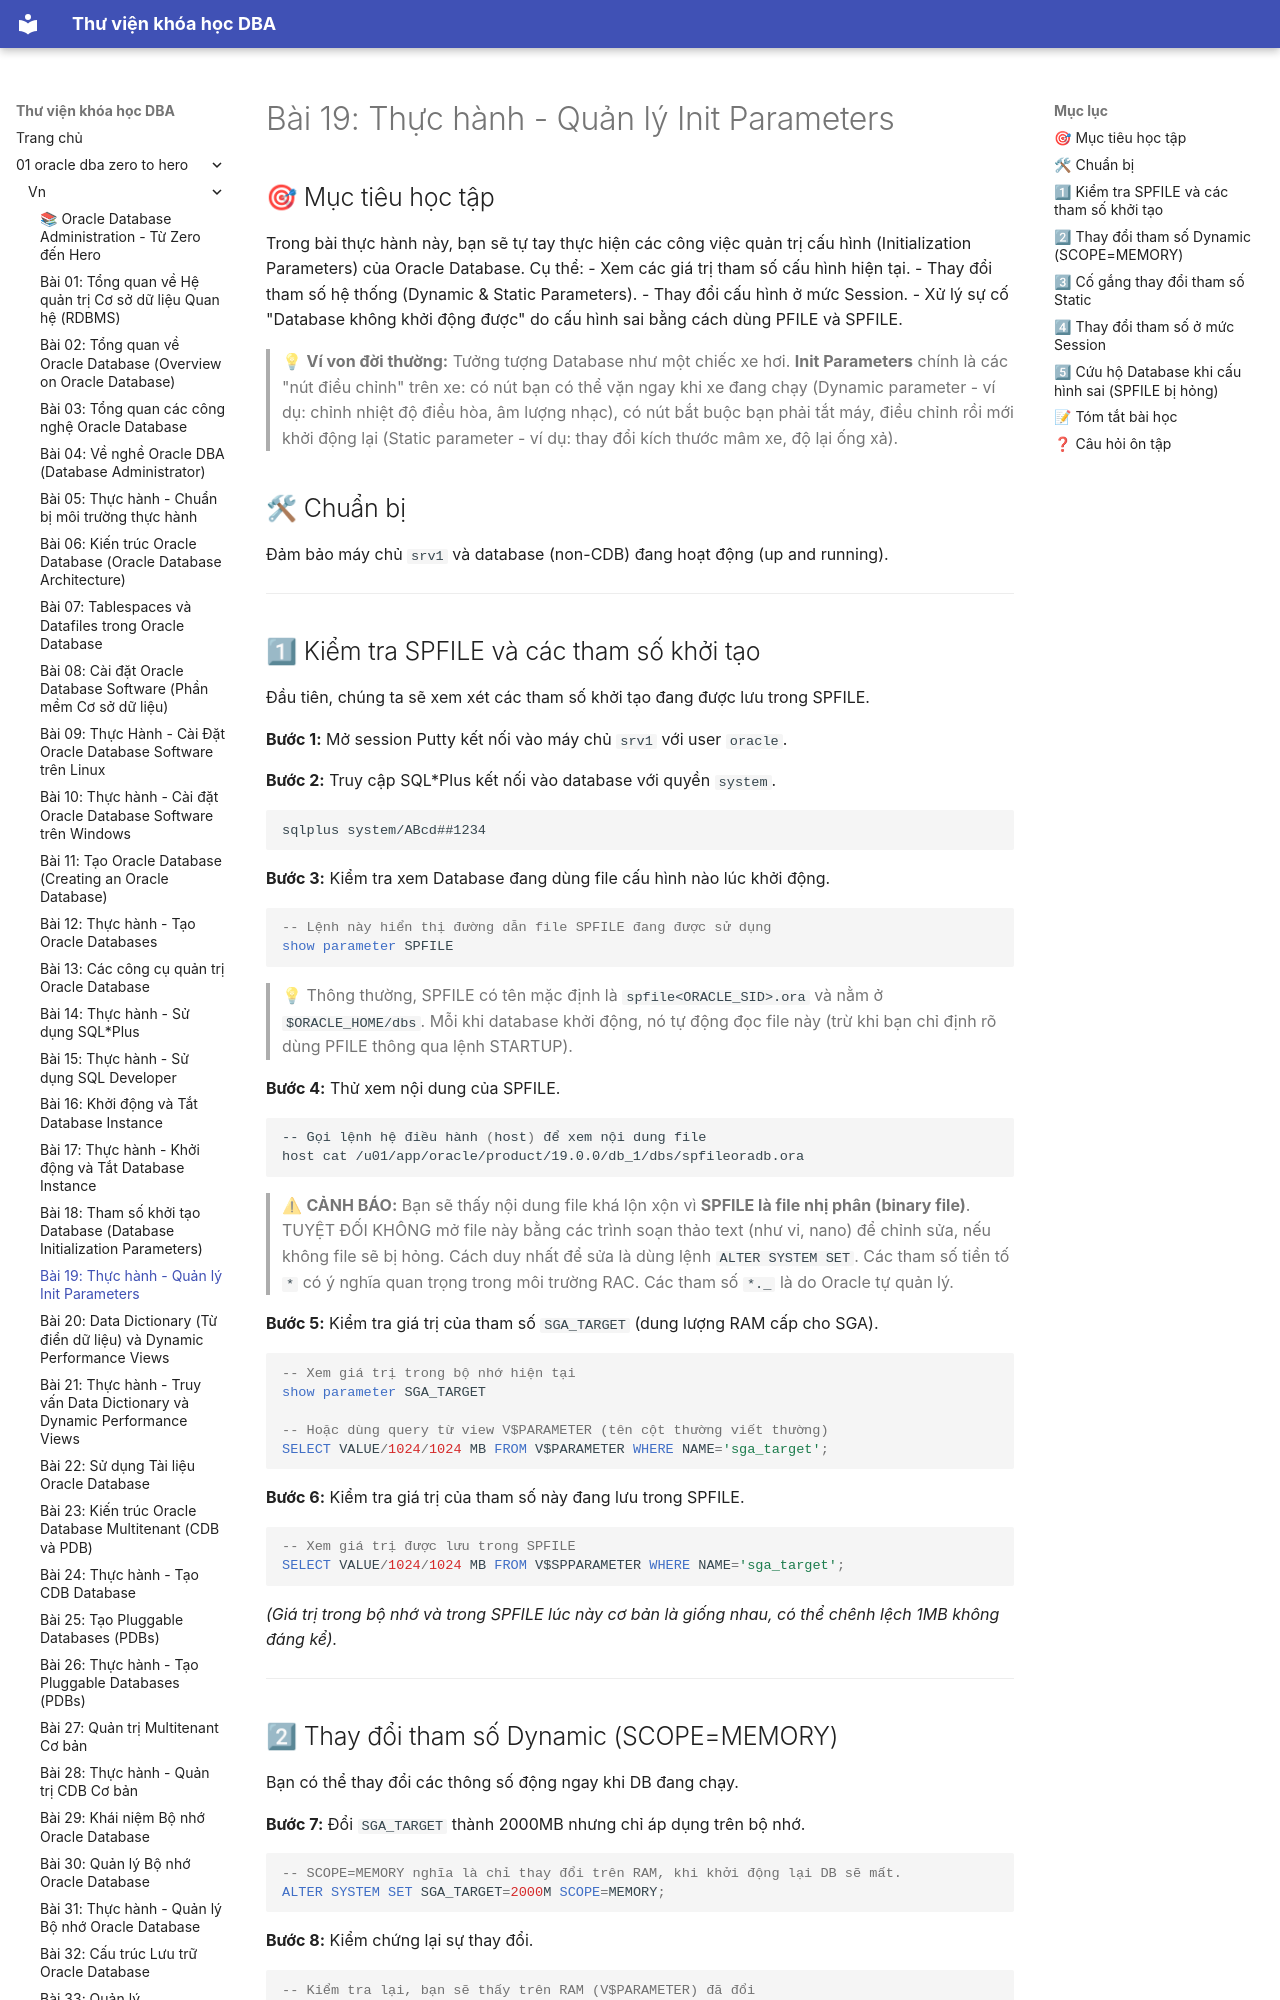

repository: quochuyag/MkDocs_local · page: 01-oracle-dba-zero-to-hero/vn/019-thuc-hanh-init-parameters/index.html · generator: mkdocs

---
title: 'Bài 19: Thực hành - Quản lý Init Parameters'
course: 01-oracle-dba-zero-to-hero
source: Oracle-Database-Administration-from-Zero-to-Hero/VN/19-thuc-hanh-init-parameters.md
---

# Bài 19: Thực hành - Quản lý Init Parameters

## 🎯 Mục tiêu học tập
Trong bài thực hành này, bạn sẽ tự tay thực hiện các công việc quản trị cấu hình (Initialization Parameters) của Oracle Database. Cụ thể:
- Xem các giá trị tham số cấu hình hiện tại.
- Thay đổi tham số hệ thống (Dynamic & Static Parameters).
- Thay đổi cấu hình ở mức Session.
- Xử lý sự cố "Database không khởi động được" do cấu hình sai bằng cách dùng PFILE và SPFILE.

> 💡 **Ví von đời thường:** Tưởng tượng Database như một chiếc xe hơi. **Init Parameters** chính là các "nút điều chỉnh" trên xe: có nút bạn có thể vặn ngay khi xe đang chạy (Dynamic parameter - ví dụ: chỉnh nhiệt độ điều hòa, âm lượng nhạc), có nút bắt buộc bạn phải tắt máy, điều chỉnh rồi mới khởi động lại (Static parameter - ví dụ: thay đổi kích thước mâm xe, độ lại ống xả).

## 🛠 Chuẩn bị
Đảm bảo máy chủ `srv1` và database (non-CDB) đang hoạt động (up and running).

---
